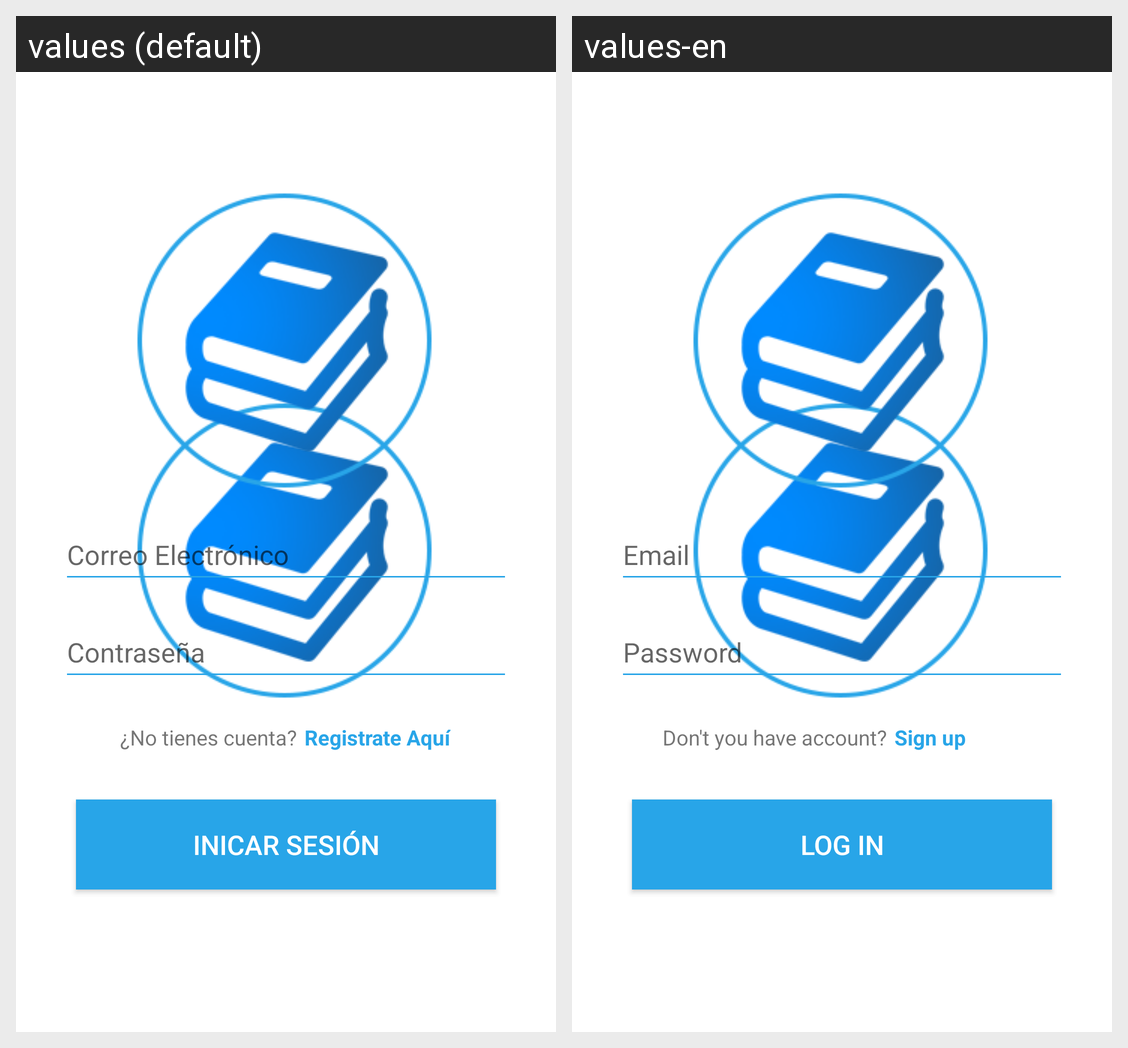

This grid shows one Android layout under two languages. Give, for every string resource on the screen, its name, the default text and each shown locale's text.
Android screen res/layout/activity_main.xml rendered under 2 locales, left to right: values (default), values-en. Device: Nexus 5 (rendered at 1080×1920; each locale shown at half size, 540×960, under a caption strip naming it); theme SplashTheme.
Strings drawn on this screen, with the default value and each locale's value (text and hints the layout hard-codes, and strings that could not be matched under every locale, appear in the picture but are not listed):

correo_electronico
  values: Correo Electrónico
  values-en: Email

contrase_a
  values: Contraseña
  values-en: Password

no_tienes_cuenta
  values: ¿No tienes cuenta?
  values-en: Don't you have account?

registrate_aqu
  values: Registrate Aquí
  values-en: Sign up

inicar_sesi_n
  values: Inicar Sesión
  values-en: Log in
